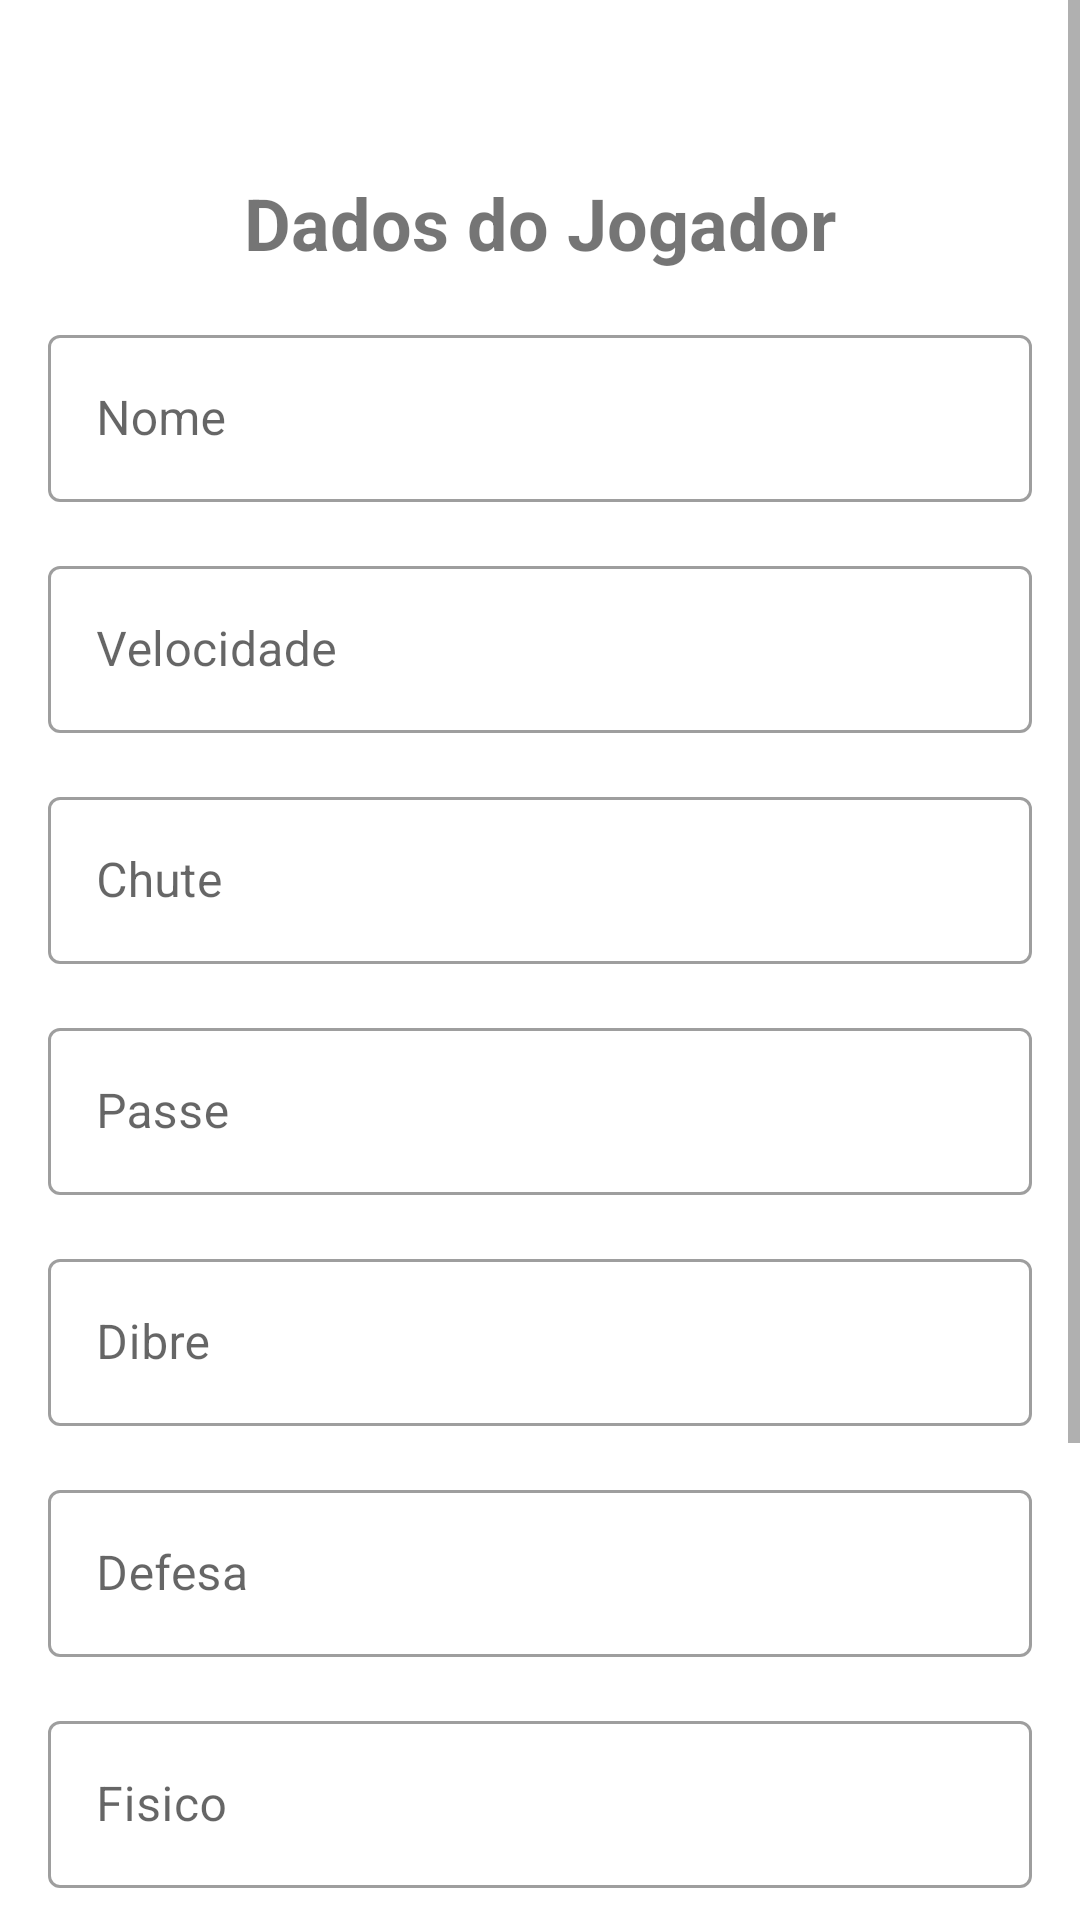

Here is an Android app screen rendered from its layout file. Give the layout XML and the strings, colors and styles it references.
<!-- AndroidManifest.xml: application theme Theme.MySoccerCard -->
<!-- res/layout/activity_create_card.xml -->
<?xml version="1.0" encoding="utf-8"?>
<ScrollView
    xmlns:android="http://schemas.android.com/apk/res/android"
    xmlns:app="http://schemas.android.com/apk/res-auto"
    xmlns:tools="http://schemas.android.com/tools"
    android:layout_width="match_parent"
    android:layout_height="match_parent"
    android:layout_marginBottom="16dp"
    tools:context=".ui.MainActivity">

    <androidx.constraintlayout.widget.ConstraintLayout
        android:orientation="vertical"
        android:layout_width="match_parent"
        android:layout_height="wrap_content">

    <ImageButton
        android:id="@+id/btn_close"
        android:layout_width="50dp"
        android:layout_height="50dp"
        android:background="?attr/actionBarItemBackground"
        android:src="@drawable/ic_close"
        app:layout_constraintStart_toStartOf="parent"
        app:layout_constraintTop_toTopOf="parent" />

    <TextView
        android:id="@+id/tv_title"
        style="@style/DEFAULT_TXT_TITLE"
        android:layout_width="wrap_content"
        android:layout_height="wrap_content"
        android:text="@string/label_description_new_card"
        app:layout_constraintEnd_toEndOf="parent"
        app:layout_constraintStart_toStartOf="parent"
        app:layout_constraintTop_toBottomOf="@id/btn_close" />

    <com.google.android.material.textfield.TextInputLayout
        android:id="@+id/til_name"
        style="@style/DEFAULT_TIL"
        android:layout_width="0dp"
        android:layout_height="wrap_content"
        android:hint="@string/label_name"
        app:layout_constraintEnd_toEndOf="parent"
        app:layout_constraintStart_toStartOf="parent"
        app:layout_constraintTop_toBottomOf="@id/tv_title">

        <com.google.android.material.textfield.TextInputEditText
            style="@style/DEFAULT_TIE"
            android:inputType="text"
            android:layout_width="match_parent"
            android:layout_height="match_parent"/>

    </com.google.android.material.textfield.TextInputLayout>

    <com.google.android.material.textfield.TextInputLayout
        android:id="@+id/til_speed_acceleration"
        style="@style/DEFAULT_TIL"
        android:layout_width="0dp"
        android:layout_height="wrap_content"
        android:hint="@string/label_speed"
        app:layout_constraintEnd_toEndOf="parent"
        app:layout_constraintStart_toStartOf="parent"
        app:layout_constraintTop_toBottomOf="@id/til_name">

        <com.google.android.material.textfield.TextInputEditText
            style="@style/DEFAULT_TIE"
            android:layout_width="match_parent"
            android:layout_height="match_parent"/>

    </com.google.android.material.textfield.TextInputLayout>

    <com.google.android.material.textfield.TextInputLayout
        android:id="@+id/til_shot"
        style="@style/DEFAULT_TIL"
        android:layout_width="0dp"
        android:layout_height="wrap_content"
        android:hint="@string/label_txt_shot"
        app:layout_constraintEnd_toEndOf="parent"
        app:layout_constraintStart_toStartOf="parent"
        app:layout_constraintTop_toBottomOf="@id/til_speed_acceleration">

        <com.google.android.material.textfield.TextInputEditText
            style="@style/DEFAULT_TIE"
            android:layout_width="match_parent"
            android:layout_height="match_parent"/>

    </com.google.android.material.textfield.TextInputLayout>

    <com.google.android.material.textfield.TextInputLayout
        android:id="@+id/til_passing"
        style="@style/DEFAULT_TIL"
        android:layout_width="0dp"
        android:layout_height="wrap_content"
        android:layout_margin="16dp"
        android:hint="@string/label_txt_passing"
        app:layout_constraintEnd_toEndOf="parent"
        app:layout_constraintStart_toStartOf="parent"
        app:layout_constraintTop_toBottomOf="@id/til_shot">

        <com.google.android.material.textfield.TextInputEditText
            style="@style/DEFAULT_TIE"
            android:layout_width="match_parent"
            android:layout_height="match_parent"/>

    </com.google.android.material.textfield.TextInputLayout>

    <com.google.android.material.textfield.TextInputLayout
        android:id="@+id/til_dribbling"
        style="@style/DEFAULT_TIL"
        android:layout_width="0dp"
        android:layout_height="wrap_content"
        android:hint="@string/label_txt_dribbling"
        app:layout_constraintEnd_toEndOf="parent"
        app:layout_constraintStart_toStartOf="parent"
        app:layout_constraintTop_toBottomOf="@id/til_passing">

        <com.google.android.material.textfield.TextInputEditText
            style="@style/DEFAULT_TIE"
            android:layout_width="match_parent"
            android:layout_height="match_parent" />

    </com.google.android.material.textfield.TextInputLayout>

    <com.google.android.material.textfield.TextInputLayout
        android:id="@+id/til_defense"
        style="@style/DEFAULT_TIL"
        android:layout_width="0dp"
        android:layout_height="wrap_content"
        android:layout_margin="16dp"
        android:hint="@string/label_txt_defense"
        app:layout_constraintEnd_toEndOf="parent"
        app:layout_constraintStart_toStartOf="parent"
        app:layout_constraintTop_toBottomOf="@id/til_dribbling">

        <com.google.android.material.textfield.TextInputEditText
            style="@style/DEFAULT_TIE"
            android:layout_width="match_parent"
            android:layout_height="match_parent" />

    </com.google.android.material.textfield.TextInputLayout>

    <com.google.android.material.textfield.TextInputLayout
        android:id="@+id/til_physical"
        style="@style/DEFAULT_TIL"
        android:layout_width="0dp"
        android:layout_height="wrap_content"
        android:hint="@string/label_txt_physical"
        app:layout_constraintEnd_toEndOf="parent"
        app:layout_constraintStart_toStartOf="parent"
        app:layout_constraintTop_toBottomOf="@id/til_defense">

        <com.google.android.material.textfield.TextInputEditText
            style="@style/DEFAULT_TIE"
            android:layout_width="match_parent"
            android:layout_height="match_parent" />

    </com.google.android.material.textfield.TextInputLayout>

        <com.google.android.material.textfield.TextInputLayout
            android:id="@+id/til_position"
            style="@style/DEFAULT_TIL"
            android:layout_width="0dp"
            android:layout_height="wrap_content"
            android:hint="@string/label_txt_position"
            app:layout_constraintEnd_toEndOf="parent"
            app:layout_constraintStart_toStartOf="parent"
            app:layout_constraintTop_toBottomOf="@id/til_physical">

            <com.google.android.material.textfield.TextInputEditText
                style="@style/DEFAULT_TIE"
                android:inputType="text"
                android:maxLength="3"
                android:layout_width="match_parent"
                android:layout_height="match_parent" />
        </com.google.android.material.textfield.TextInputLayout>

        <com.google.android.material.textfield.TextInputLayout
            android:id="@+id/til_urlImage"
            style="@style/DEFAULT_TIL"
            android:layout_width="0dp"
            android:layout_height="wrap_content"
            android:hint="@string/label_txt_urlImage"
            app:layout_constraintEnd_toEndOf="parent"
            app:layout_constraintStart_toStartOf="parent"
            app:layout_constraintTop_toBottomOf="@id/til_position">

            <com.google.android.material.textfield.TextInputEditText
                android:layout_width="match_parent"
                android:layout_height="match_parent"/>

        </com.google.android.material.textfield.TextInputLayout>

    <com.google.android.material.button.MaterialButton
        android:id="@+id/btn_create"
        style="@style/DEFAULT_BTN"
        android:layout_width="0dp"
        android:layout_height="wrap_content"
        android:layout_margin="16dp"
        android:text="@string/label_create"
        app:layout_constraintEnd_toEndOf="parent"
        app:layout_constraintStart_toStartOf="parent"
        app:layout_constraintTop_toBottomOf="@+id/til_urlImage" />
    </androidx.constraintlayout.widget.ConstraintLayout>
</ScrollView>
<!-- resources referenced by this layout -->
<resources>
  <string name="label_create">Criar</string>
  <string name="label_description_new_card">Dados do Jogador</string>
  <string name="label_name">Nome</string>
  <string name="label_speed">Velocidade</string>
  <string name="label_txt_defense">Defesa</string>
  <string name="label_txt_dribbling">Dibre</string>
  <string name="label_txt_passing">Passe</string>
  <string name="label_txt_physical">Fisico</string>
  <string name="label_txt_position">Posicao</string>
  <string name="label_txt_shot">Chute</string>
  <string name="label_txt_urlImage">Url imagem</string>
  <style name="DEFAULT_BTN" parent="ThemeOverlay.Material3.Button">
          <item name="android:textSize">24sp</item>
          <item name="fontFamily">@font/easports</item>
          <item name="android:textColor">@color/black</item>
          <item name="android:background">@android:color/transparent</item>
      </style>
  <style name="DEFAULT_TIE" parent="ThemeOverlay.Material3.MaterialTimePicker.Display.TextInputEditText">
          <item name="fontFamily">@font/easports</item>
          <item name="android:inputType">number</item>
      </style>
  <style name="DEFAULT_TIL" parent="Widget.MaterialComponents.TextInputLayout.OutlinedBox">
          <item name="android:layout_margin">16dp</item>
          <item name="fontFamily">@font/easports</item>
      </style>
  <style name="DEFAULT_TXT_TITLE" parent="Widget.AppCompat.TextView">
          <item name="android:textSize">24sp</item>
          <item name="android:textStyle">bold</item>
          <item name="android:layout_margin">8dp</item>
          <item name="fontFamily">@font/easports</item>
      </style>
  <style name="Theme.MySoccerCard" parent="Theme.MaterialComponents.DayNight.NoActionBar">
          
          <item name="colorPrimary">@color/purple_500</item>
          <item name="colorPrimaryVariant">@color/purple_700</item>
          <item name="colorOnPrimary">@color/white</item>
          
          <item name="colorSecondary">@color/gray</item>
          <item name="colorSecondaryVariant">@color/gold</item>
          <item name="colorOnSecondary">@color/black</item>
          
          <item name="android:statusBarColor" tools:targetApi="l">?attr/colorOnSecondary</item>
          
      </style>
  <color name="black">#100d10</color>
  <color name="purple_500">#FF6200EE</color>
  <color name="purple_700">#FF3700B3</color>
  <color name="white">#FFFFFFFF</color>
  <color name="gray">#3b3a3d</color>
  <color name="gold">#fce38a</color>
</resources>
